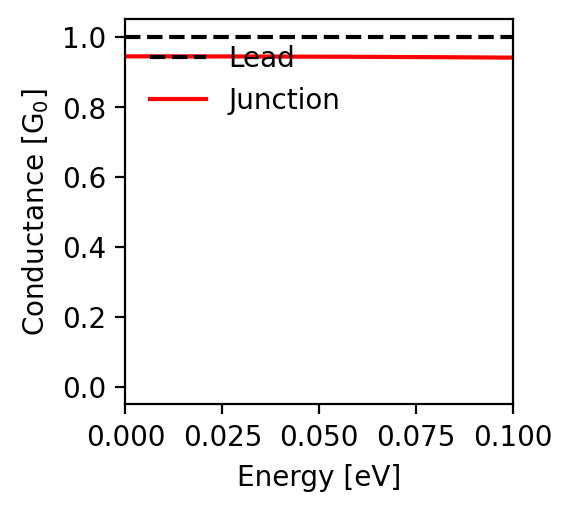

Values plotted in this chart, from the file beside it:
energy; conductance
-0.1; 0.941
-0.0998; 0.941
-0.0996; 0.941
-0.0994; 0.941
-0.0992; 0.941
-0.099; 0.941
-0.0988; 0.941
-0.0986; 0.941
-0.0984; 0.941
-0.0982; 0.941
-0.098; 0.941
-0.0978; 0.941
-0.0976; 0.941
-0.0974; 0.941
-0.0972; 0.941
-0.097; 0.941
-0.0968; 0.941
-0.0966; 0.941
-0.0964; 0.941
-0.0962; 0.941
-0.096; 0.941
-0.0958; 0.941
-0.0956; 0.941
-0.0954; 0.941
-0.0952; 0.941
-0.095; 0.941
-0.0948; 0.941
-0.0946; 0.941
-0.0944; 0.941
-0.0942; 0.941
-0.094; 0.941
-0.0938; 0.941
-0.0936; 0.941
-0.0934; 0.941
-0.0932; 0.941
-0.093; 0.941
-0.0928; 0.941
-0.0926; 0.941
-0.0924; 0.941
-0.0922; 0.941
-0.092; 0.941
-0.0918; 0.941
-0.0916; 0.942
-0.0914; 0.942
-0.0912; 0.942
-0.091; 0.942
-0.0908; 0.942
-0.0906; 0.942
-0.0904; 0.942
-0.0902; 0.942
-0.09; 0.942
-0.0898; 0.942
-0.0896; 0.942
-0.0894; 0.942
-0.0892; 0.942
-0.089; 0.942
-0.0888; 0.942
-0.0886; 0.942
-0.0884; 0.942
-0.0882; 0.942
... 941 more rows
